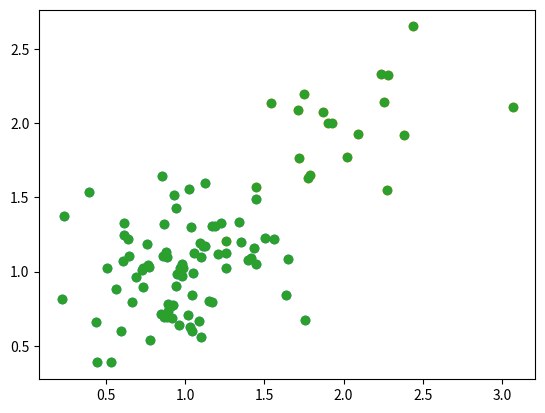

Write the Python code that produced this figure.
#!/usr/bin/env python3
# -*- coding: utf-8 -*-
"""
Created on Tue Apr 26 07:30:51 2022

[redacted]
"""
import math as m
import numpy as np
"""
PARAMETERS:
    MU1.-Arreglo con la inicilizacion de MU1 al tiempo t=0
    MU2.-Arreglo con la inicilizacion de MU2 al tiempo t=0
    s1 .-Parametro de inicializacion, donde s1**2.0I es la matriz de covarianza de
       la primer variable aleatoria
    s2 .-Parametro de inicializacion, donde s2**2.0I es la matriz de covarianza de
       la segunda variable aleatoria
    P.- Probabilidad qie tiene la primer variable aleatoria de ser escogida          
"""


def f0(x,s1,mu):
  x = np.array(x)
  mu= np.array(mu) 
  l=len(x)  
  x1= (1.0/(2.0*m.pi*(s1**2.0))**(l/2.0))
  x2=m.e**(-sum((mu-x)**2.0)/(2.0*(s1**2.0)))  
  r= x1*x2
  
  return r

print(f0([0.1,0.2],0.5,[0.3,0.4]))

def p_xkThet(x,mu1,mu2,sigma1, sigma2,p):
    
    s= f0(x,sigma1,mu1)*p+f0(x,sigma2,mu2)*(1.0-p)
    
    return s
    
print(p_xkThet([0.1,0.2],[0.3,0.4],[0.8,0.9],0.5, 0.7,0.8))


def p_jxkThet(x,sigma1,mu1,sigma2,mu2,p,j):
    if j==1:
        
        pj=p
        sigmaj=sigma1
        muj=mu1
    elif j==2:    
        pj=1-p
        sigmaj=sigma2
        muj=mu2
    
    r= (f0(x,sigmaj,muj)*pj)/p_xkThet(x,mu1,mu2,sigma1,sigma2,p)
    
    return r
print(p_jxkThet([0.1,0.2],0.4,[0.8,0.9],0.5,[0.4,0.2],0.3,1))
    
def N2(x,mu):
    
    x=x-mu
    x=x*x
    r= sum(x)
    
    return r
    
    
def ItFunc(X,n,p,sigma1,mu1,sigma2,mu2):
    r=X.shape 
    
    N0= r[0]
    l = r[1]
    print(N0,l)
    for i in range(n):
        
        s11= 0.0
        s12= 0.0
        s21= np.array([0.0, 0.0])
        s22= np.array([0.0, 0.0])
        for j in range(N0):
           s11= s11+p_jxkThet(X[j,:],sigma1,mu1,sigma2,mu2,p,1)
           #print(p_jxkThet(X[j,:],sigma1,mu1,sigma2,mu2,p,1))                         
           s12= s12+p_jxkThet(X[j,:],sigma1,mu1,sigma2,mu2,p,2)
           #print(p_jxkThet(X[j,:],sigma1,mu1,sigma2,mu2,p,2))
           s21= s21+p_jxkThet(X[j,:],sigma1,mu1,sigma2,mu2,p,1)*X[j,:]
           #print(p_jxkThet(X[j,:],sigma1,mu1,sigma2,mu2,p,1)*X[j,:])
           s22= s22+p_jxkThet(X[j,:],sigma1,mu1,sigma2,mu2,p,2)*X[j,:]   
           #print(p_jxkThet(X[j,:],sigma1,mu1,sigma2,mu2,p,2)*X[j,:])  
        p= s11/N0
        mu1= s21/s11
        mu2= s22/s12
     
    s31= 0.0
    s32= 0.0
    for h in range(N0):
            
            s31= s31+p_jxkThet(X[h,:],sigma1,mu1,sigma2,mu2,p,1) *N2(X[h,:],mu1)
            s32= s32+p_jxkThet(X[h,:],sigma1,mu1,sigma2,mu2,p,2) *N2(X[h,:],mu2)
        
    sigma1= s31/(l*s11)
    sigma2= s32/(l*s12) 
           
    return p, mu1, mu2, sigma1, sigma2     
X=np.array([[1.0,2.0],
   [3.0,4.0],
   [5.0,6.0],
   [5.6,7.8]])  
    
print(ItFunc(X,10,0.8,0.663324,[1.37,1.2],0.663324,[1.9,2.08]))        

import matplotlib.pyplot as plt
from scipy.stats import multivariate_normal

mean1 = np.array([1.0, 1.0])
cov1  = np.array([[0.1, 0.0], [0.0, 0.1]])
x1    = multivariate_normal.rvs(mean1, cov1, 80)

mean2 =  np.array([2.0, 2.0])
cov2  = np.array([[0.1, 0.0], [0.0, 0.1]])
x2    = multivariate_normal.rvs(mean2, cov2, 20)
plt.scatter(x1[:,0],x1[:,1])
plt.scatter(x2[:,0],x2[:,1])

plt.show()
x= np.concatenate((x1, x2))

plt.scatter(x[:,0],x[:,1])
plt.show()
           
print(ItFunc(x,100,0.5,0.663324,[1.37, 1.20],0.663324,[1.81, 1.62]))        
        
        
    
        
        
    